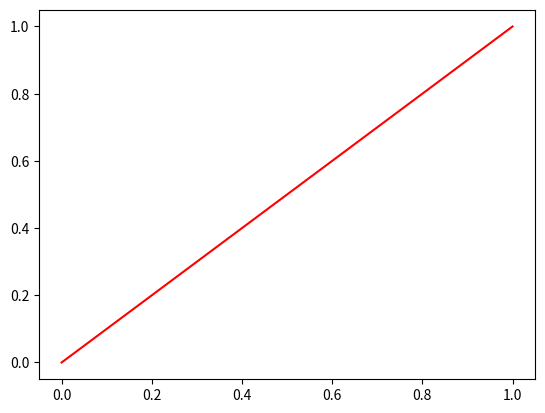

Generate this figure with matplotlib: (Note: this script raises an exception after producing the figure.)
import matplotlib.pyplot as plt

plt.plot([0, 1], [0, 1], "r-")
plt.savefig("/home/<user>/Documents/FileWeaver_Partition/img/fig1.pdf")
plt.close()
